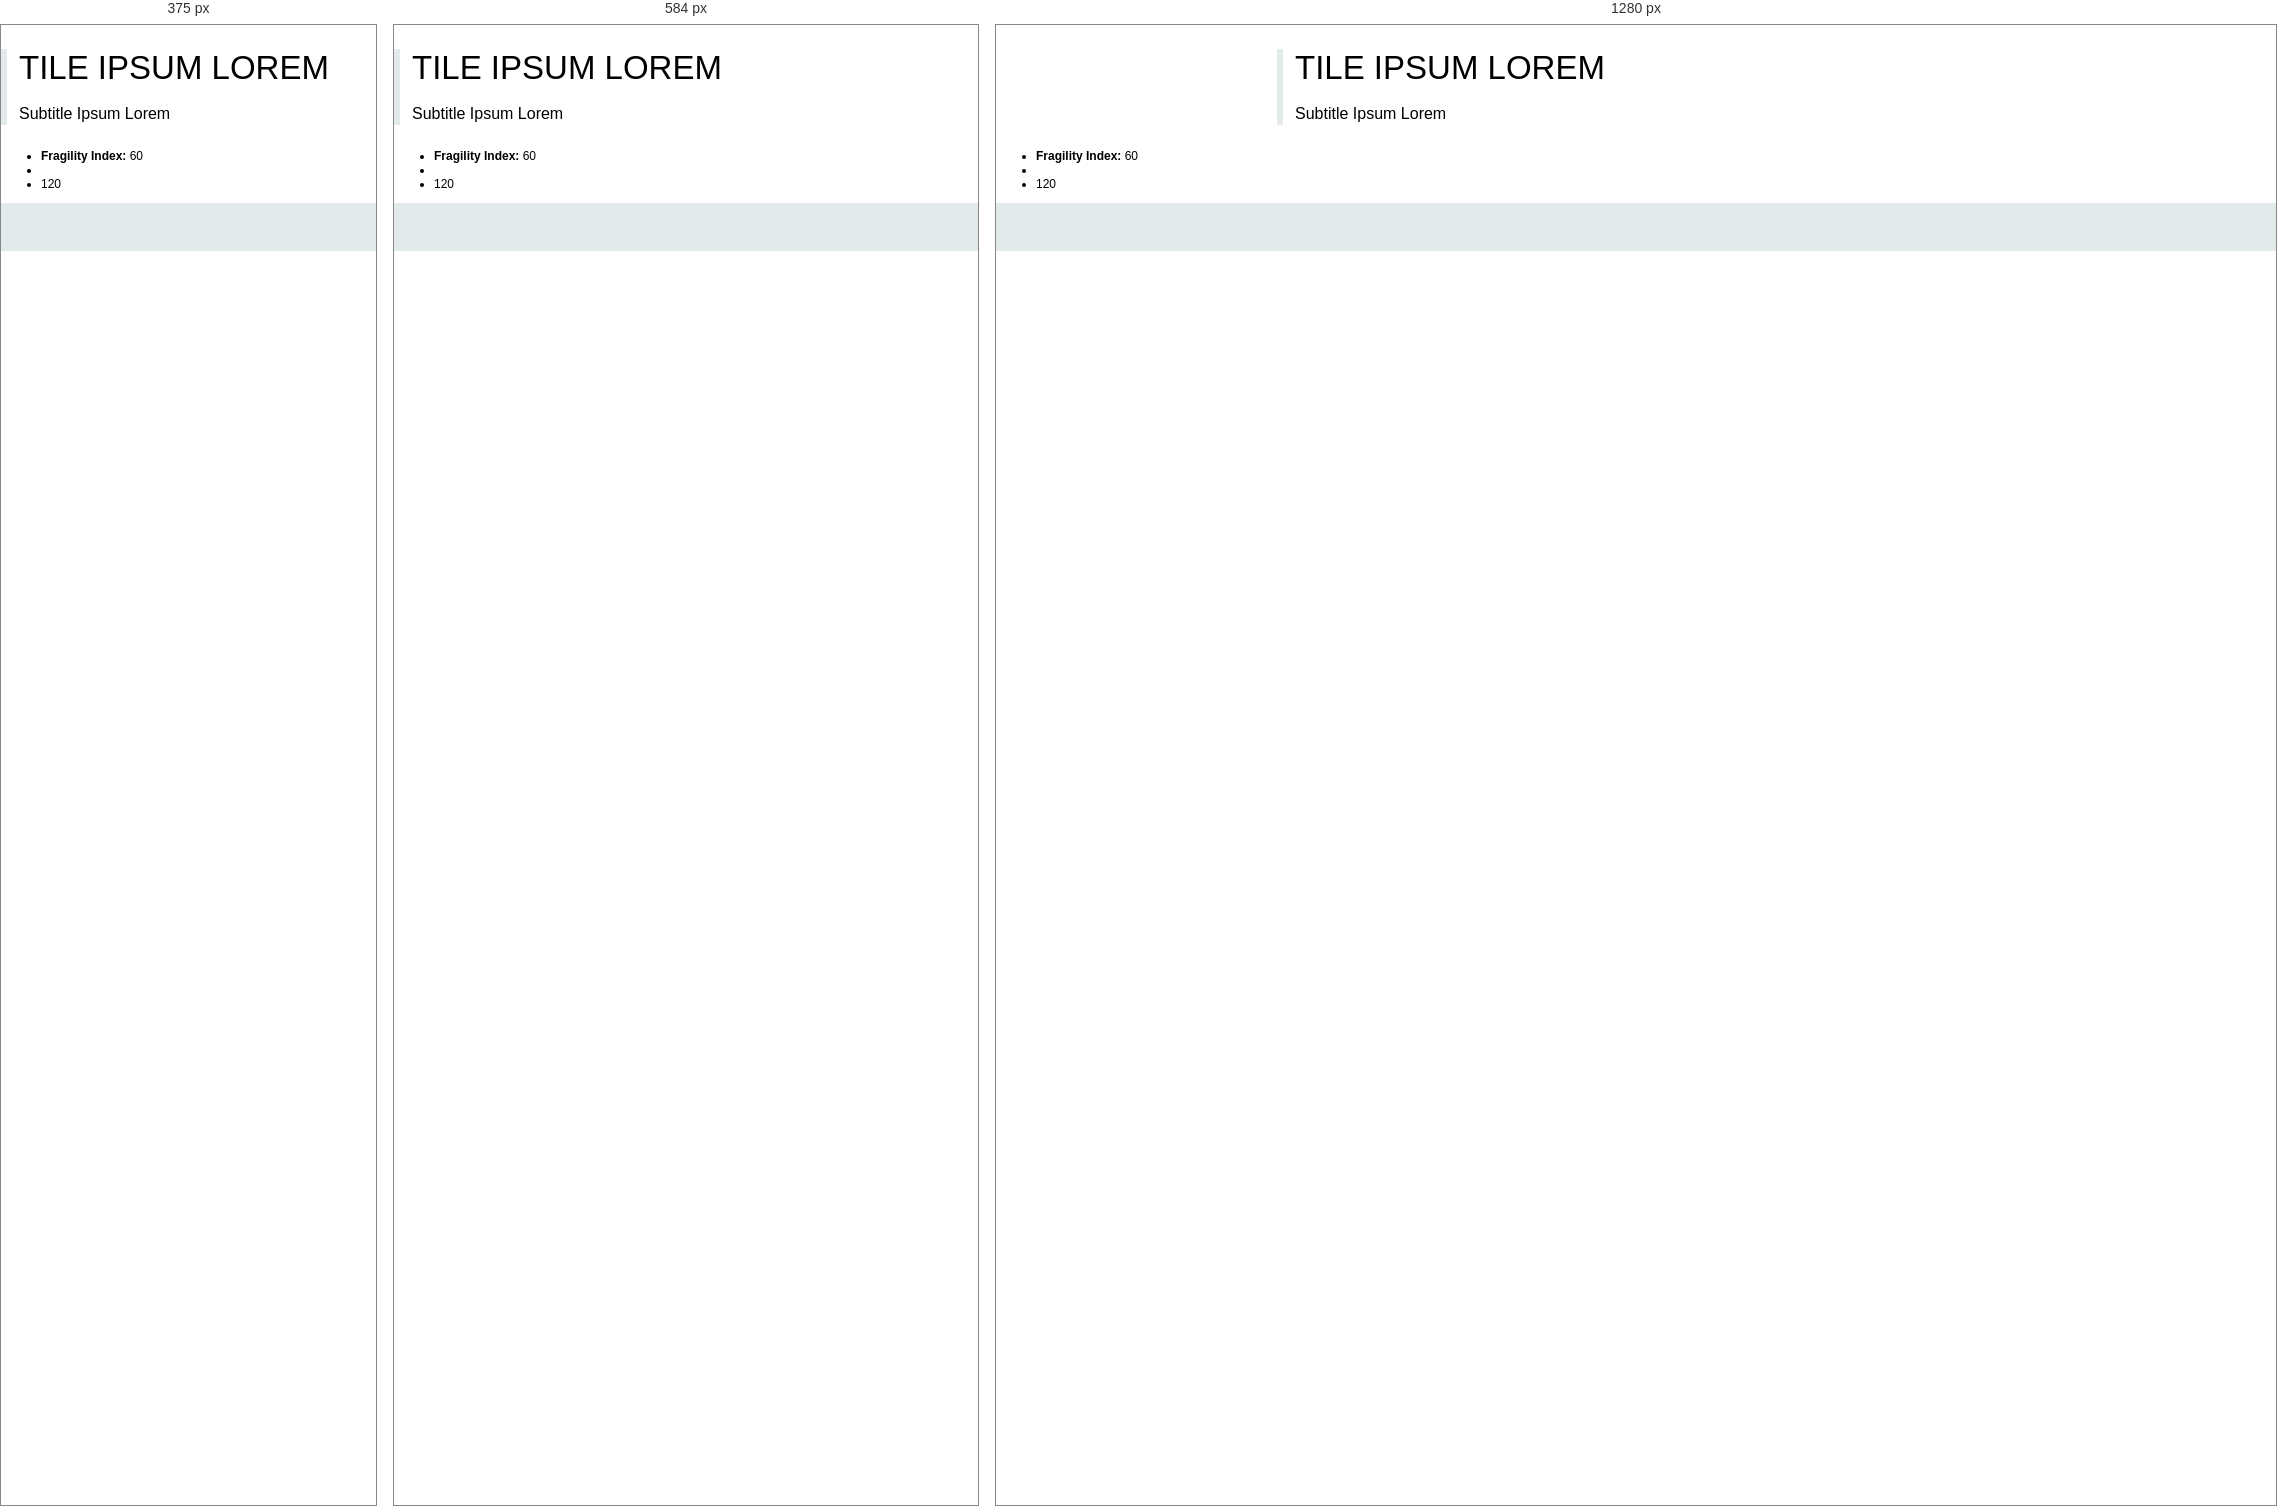
Rendered at 375 px, 584 px and 1280 px, left to right.

<!-- file: index.html -->
<!doctype html>
<html lang="en">

<head>
  <meta charset="utf-8">
  <meta http-equiv="x-ua-compatible" content="ie=edge">
  <title>Return on Investment: Outcomes in the Top 10 Countries Funded by U.S. Nutrition Assistance | CSIS Global Health Policy</title>
  <meta name="description" content="">
  <meta name="viewport" content="width=device-width, initial-scale=1">
  <link href='css/highcharts.css' rel='stylesheet' type='text/css'>
  <link href='css/style.css' rel='stylesheet' type='text/css'>

</head>

<body>

  <div id="intro" dir="ltr" class="heading highcharts-container " style="position: relative; overflow: hidden; text-align: left; line-height: normal; z-index: 0; -webkit-tap-highlight-color: rgba(0, 0, 0, 0);">
<div class="header">

      <div class="heading title">
        Tile  Ipsum Lorem
      </div>
      <p class="subtitle">
        Subtitle Ipsum Lorem
      </p>
    </div>

    <ul class="legend">
      <li><strong>Fragility Index:</strong> 60</li>
      <li></li>
      <li>120</li>
    </ul>


  </div>


  <div id="container"></div>


  <script src="https://code.highcharts.com/maps/highmaps.js"></script>
  <script src="https://code.highcharts.com/mapdata/custom/world-palestine.js"></script>

  <script src="https://code.highcharts.com/6.0.7/modules/data.js"></script>
  <script src="https://cdnjs.cloudflare.com/ajax/libs/proj4js/2.3.6/proj4.js"></script>


  <script src="js/motion.js"></script>

  <!-- Include iFrame Resizer -->
  <script src="https://csis-ilab.github.io/cpower-viz/globaljs/iframeSizer.contentWindow.min.js"></script>


  <script src="js/map.js"></script>
</body>

</html>


/* @media block from css/style.css */
@media screen and (max-width: 400px) {
  .highcharts-tooltip {
    visibility: hidden;
  }
  #labels .label {
    display: none;
  }
}

/* @media block from css/style.css */
@media screen and (max-width: 768px) {
  #container,
  #container2,
  .heading,
  body {
  }

  .fragility-legend {
    /* flex-wrap: wrap; */
  }
}